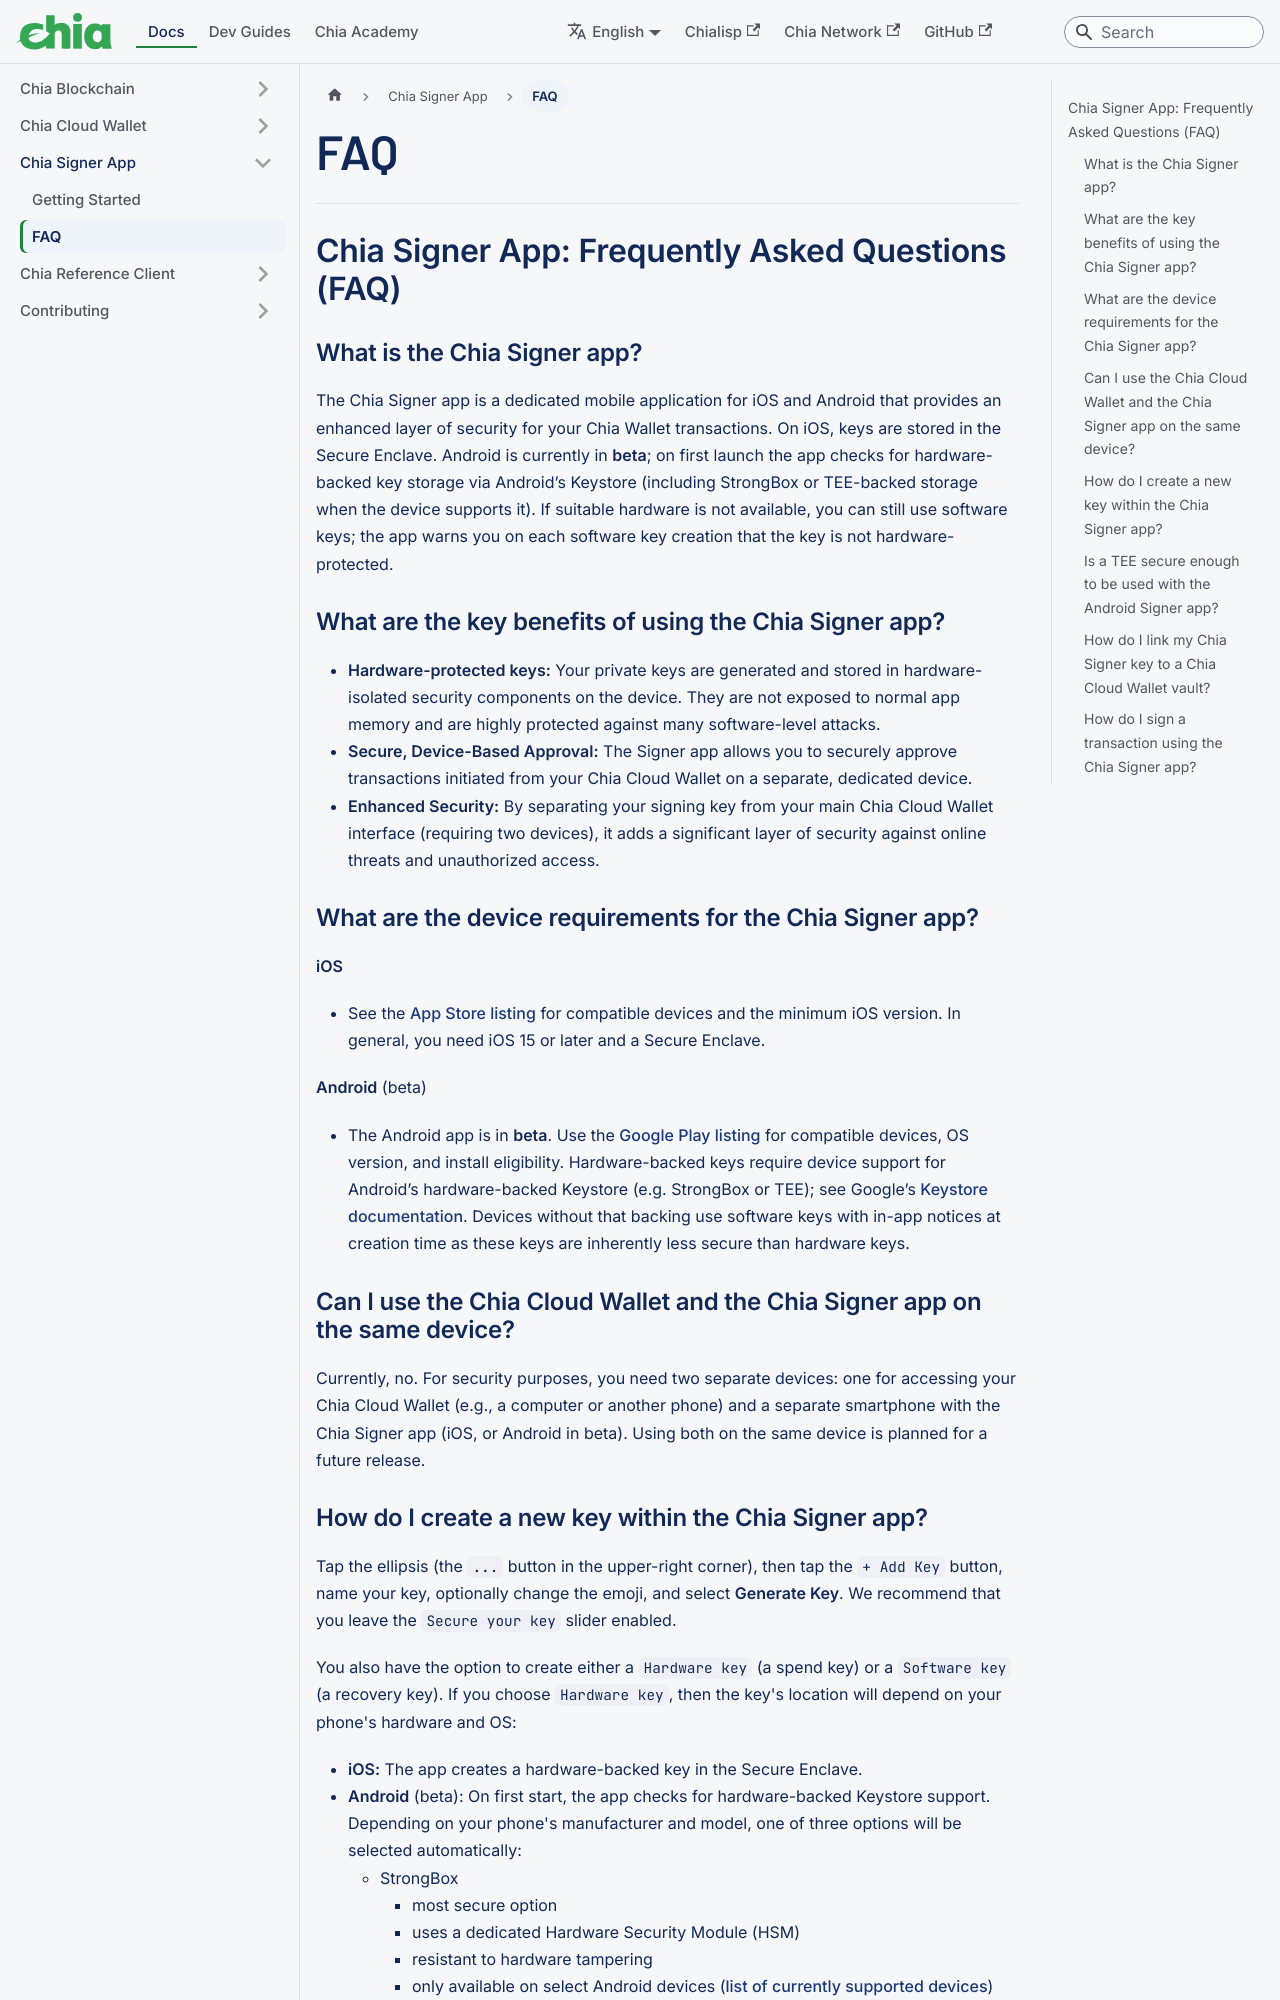

repository: Chia-Network/chia-docs · page: chia-signer/faq/index.html · generator: docusaurus

---
title: FAQ
slug: /chia-signer/faq
---

import Tabs from '@theme/Tabs';
import TabItem from '@theme/TabItem';

## Chia Signer App: Frequently Asked Questions (FAQ)

### What is the Chia Signer app?

The Chia Signer app is a dedicated mobile application for iOS and Android that provides an enhanced layer of security for your Chia Wallet transactions. On iOS, keys are stored in the Secure Enclave. Android is currently in **beta**; on first launch the app checks for hardware-backed key storage via Android’s Keystore (including StrongBox or TEE-backed storage when the device supports it). If suitable hardware is not available, you can still use software keys; the app warns you on each software key creation that the key is not hardware-protected.

### What are the key benefits of using the Chia Signer app?

- **Hardware-protected keys:** Your private keys are generated and stored in hardware-isolated security components on the device. They are not exposed to normal app memory and are highly protected against many software-level attacks.
- **Secure, Device-Based Approval:** The Signer app allows you to securely approve transactions initiated from your Chia Cloud Wallet on a separate, dedicated device.
- **Enhanced Security:** By separating your signing key from your main Chia Cloud Wallet interface (requiring two devices), it adds a significant layer of security against online threats and unauthorized access.

### What are the device requirements for the Chia Signer app?

**iOS**

- See the [App Store listing](https://apps.apple.com/app/chia-signer/id6504493785) for compatible devices and the minimum iOS version. In general, you need iOS 15 or later and a Secure Enclave.

**Android** (beta)

- The Android app is in **beta**. Use the [Google Play listing](https://play.google.com/store/apps/details?id=net.chia.android.signer) for compatible devices, OS version, and install eligibility. Hardware-backed keys require device support for Android’s hardware-backed Keystore (e.g. StrongBox or TEE); see Google’s [Keystore documentation](https://developer.android.com/privacy-and-security/keystore). Devices without that backing use software keys with in-app notices at creation time as these keys are inherently less secure than hardware keys.

### Can I use the Chia Cloud Wallet and the Chia Signer app on the same device?

Currently, no. For security purposes, you need two separate devices: one for accessing your Chia Cloud Wallet (e.g., a computer or another phone) and a separate smartphone with the Chia Signer app (iOS, or Android in beta). Using both on the same device is planned for a future release.
